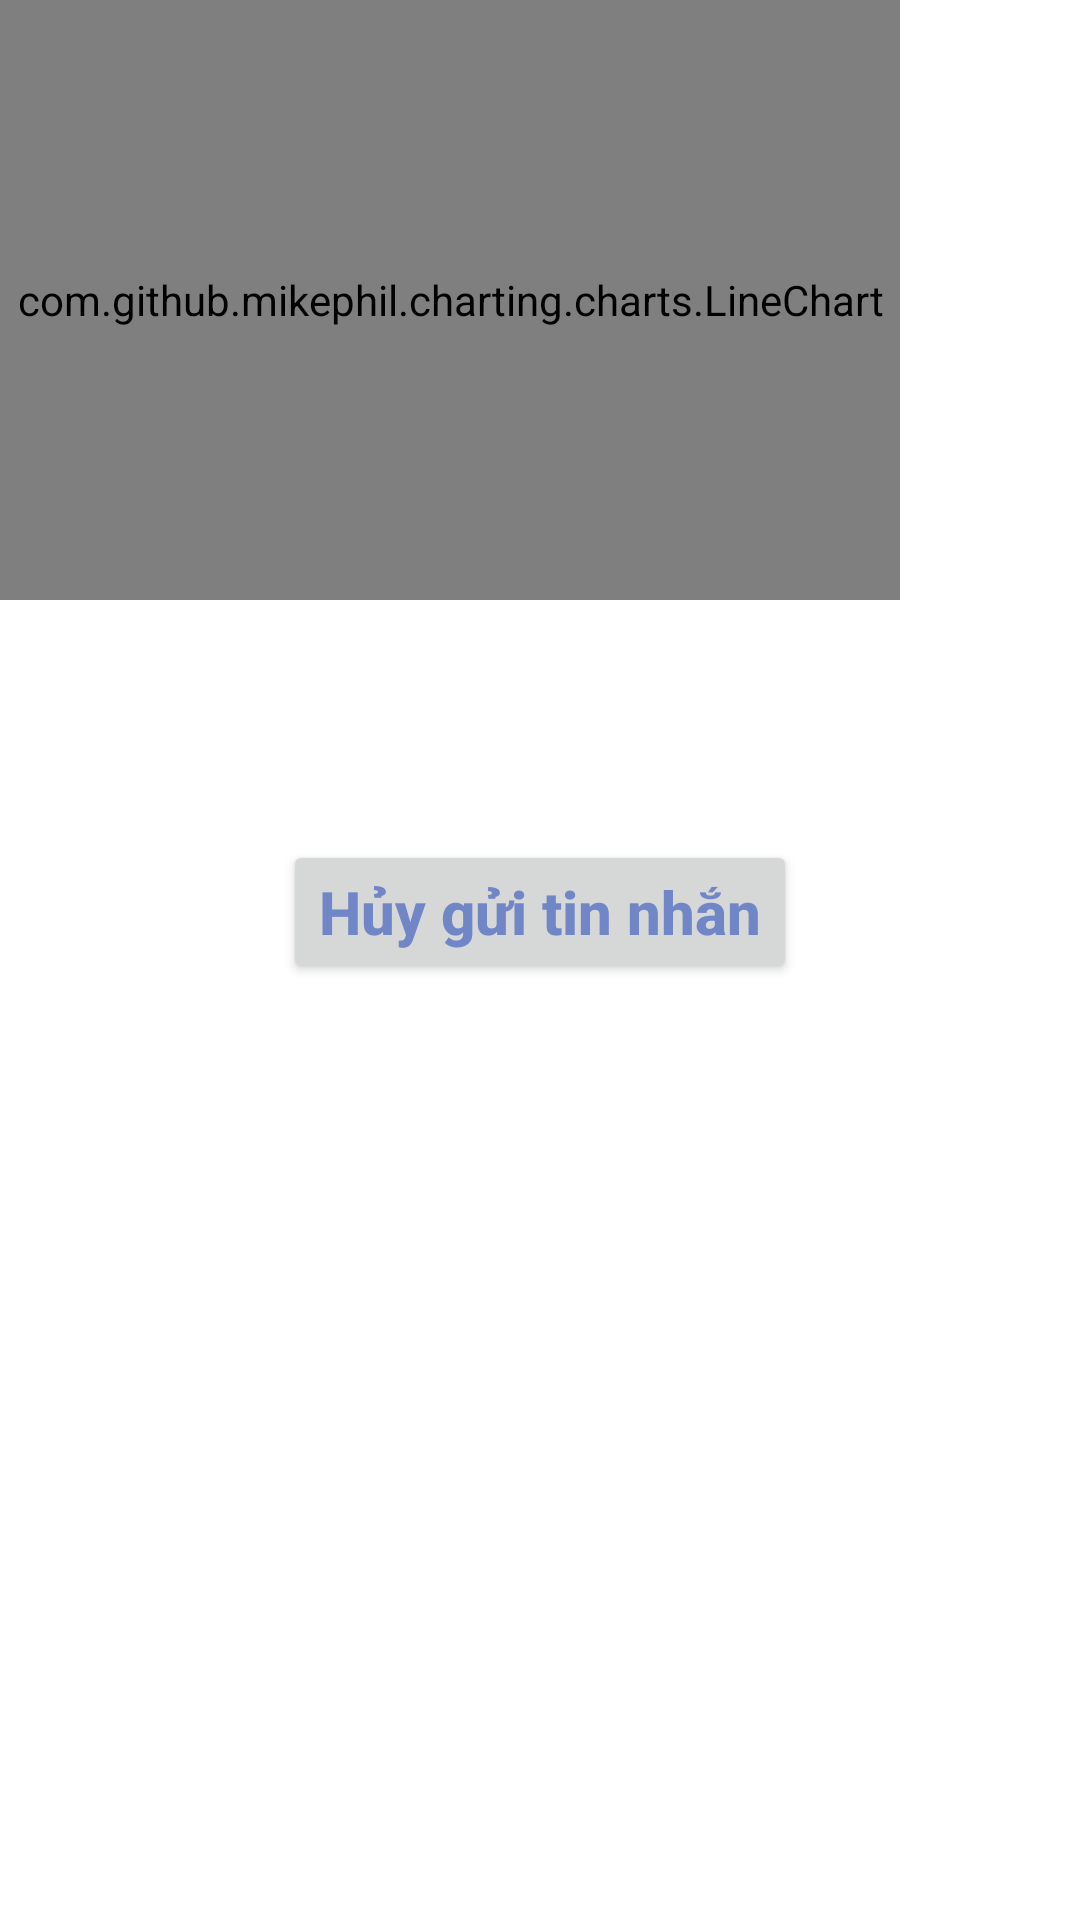

Here is an Android app screen rendered from its layout file. Give the layout XML and the strings, colors and styles it references.
<!-- AndroidManifest.xml: application theme AppTheme -->
<!-- res/layout/activity_start.xml -->
<?xml version="1.0" encoding="utf-8"?>
<android.support.constraint.ConstraintLayout xmlns:android="http://schemas.android.com/apk/res/android"
    xmlns:app="http://schemas.android.com/apk/res-auto"
    xmlns:tools="http://schemas.android.com/tools"
    android:layout_width="match_parent"
    android:layout_height="match_parent"
    tools:context="com.example.dimitris.falldetector.ui.StartActivity"
    tools:layout_editor_absoluteX="0dp"
    tools:layout_editor_absoluteY="81dp">

    <TextView
        android:id="@+id/textView2"
        android:layout_width="wrap_content"
        android:layout_height="wrap_content"
        android:layout_marginStart="16dp"
        android:layout_marginLeft="16dp"
        android:layout_marginEnd="8dp"
        android:layout_marginRight="8dp"
        android:fontFamily="sans-serif"
        android:gravity="center"
        android:paddingTop="50dp"
        android:paddingBottom="50dp"
        android:text="@string/start_title"
        android:textAlignment="center"
        android:textColor="@color/colorPrimary"
        android:textSize="25dp"
        android:textStyle="bold"
        app:layout_constraintLeft_toLeftOf="@+id/guideline"
        app:layout_constraintRight_toLeftOf="@+id/switch1"
        tools:ignore="MissingConstraints"
        tools:layout_editor_absoluteY="16dp" />

    <android.support.v7.widget.SwitchCompat
        android:id="@+id/switch1"
        android:layout_width="wrap_content"
        android:layout_height="wrap_content"
        android:layout_gravity="center"
        android:layout_marginTop="8dp"
        android:layout_marginBottom="8dp"
        android:checked="false"
        android:textOff=""
        android:textOn=""
        android:visibility="gone"
        app:layout_constraintBottom_toBottomOf="@+id/textView2"
        app:layout_constraintRight_toLeftOf="@+id/guideline2"
        app:layout_constraintTop_toTopOf="@+id/textView2" />

    <com.github.mikephil.charting.charts.LineChart
        android:id="@+id/chart"
        android:layout_width="300dp"
        android:layout_height="200dp"
        tools:ignore="MissingConstraints"
        tools:layout_editor_absoluteX="56dp"
        tools:layout_editor_absoluteY="159dp" />

    <android.support.constraint.Guideline
        android:id="@+id/guideline"
        android:layout_width="wrap_content"
        android:layout_height="wrap_content"
        android:orientation="vertical"
        app:layout_constraintGuide_percent="0.05"
        tools:layout_editor_absoluteX="19dp"
        tools:layout_editor_absoluteY="0dp" />

    <android.support.constraint.Guideline
        android:id="@+id/guideline2"
        android:layout_width="wrap_content"
        android:layout_height="wrap_content"
        android:orientation="vertical"
        app:layout_constraintGuide_percent="0.95"
        tools:layout_editor_absoluteX="365dp"
        tools:layout_editor_absoluteY="0dp" />

    <Button
        android:id="@+id/cancel"
        android:layout_width="wrap_content"
        android:layout_height="wrap_content"
        android:layout_marginTop="80dp"
        android:text="@string/cancel_sms"
        android:textAllCaps="false"
        android:textColor="@color/colorPrimary"
        android:textSize="20sp"
        android:textStyle="bold"
        app:layout_constraintLeft_toLeftOf="@+id/guideline"
        app:layout_constraintRight_toLeftOf="@+id/guideline2"
        app:layout_constraintTop_toBottomOf="@+id/chart"
        tools:layout_editor_absoluteX="105dp"
        tools:layout_editor_absoluteY="418dp" />

</android.support.constraint.ConstraintLayout>
<!-- resources referenced by this layout -->
<resources>
  <color name="colorPrimary">#7186c7</color>
  <string name="cancel_sms">Hủy gửi tin nhắn</string>
  <string name="start_title">Biểu đồ hoạt động</string>
  <style name="AppTheme" parent="Theme.AppCompat.Light.DarkActionBar">
          
          <item name="colorPrimary">@color/colorPrimary</item>
          <item name="colorPrimaryDark">@color/colorAccent</item>
          <item name="colorAccent">@color/colorSecondary</item>
          <item name="android:textColorPrimary">@color/colorPrimary</item>
          <item name="android:windowBackground">@color/white</item>
          <item name="android:colorBackground">@color/white</item>
      </style>
  <color name="colorAccent">#7F91CC</color>
  <color name="colorSecondary">#A3B0D5</color>
  <color name="white">#ffffff</color>
</resources>
